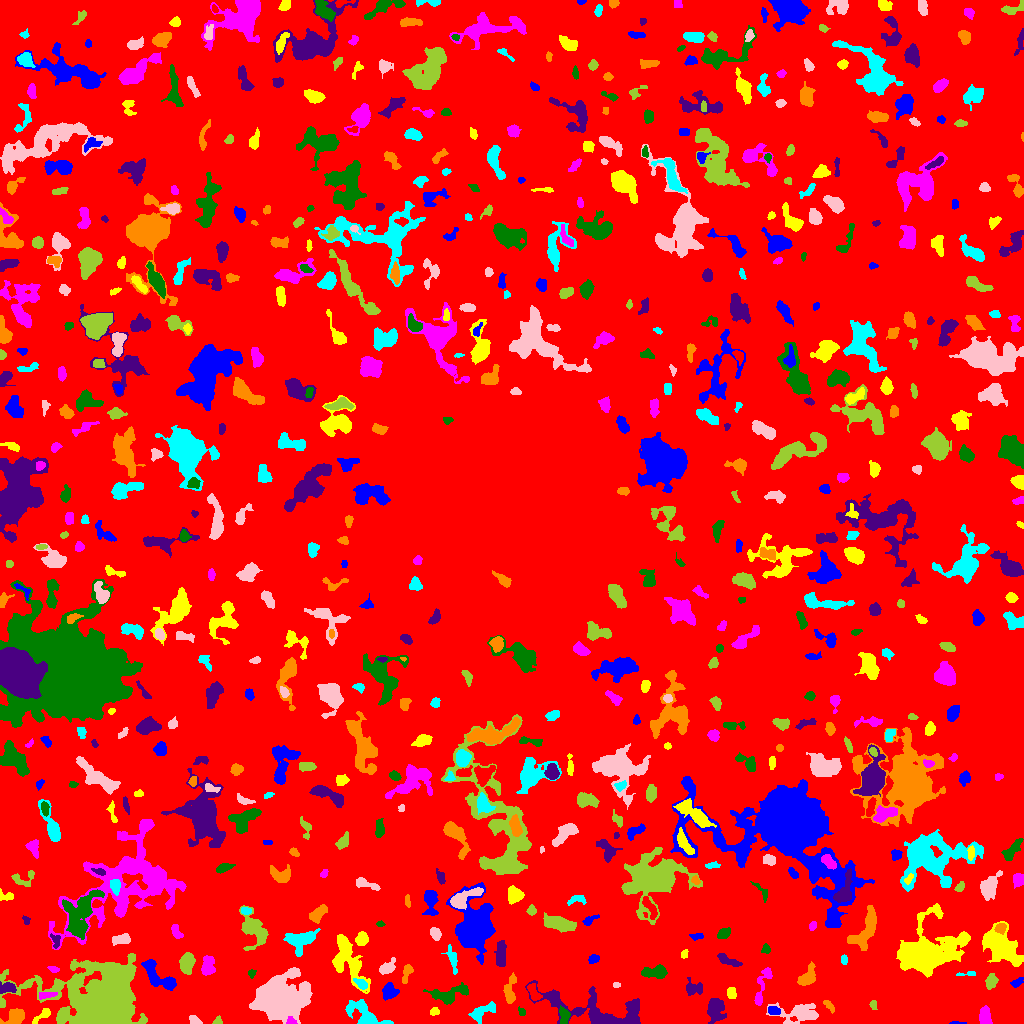

The table this chart was drawn from, first rows:
ID, X, Y, A, B, theta, total_flux, mu_max, mu_median, mu_mean, R_fwhm, R_e, R10, R90, x_start, x_end, y_start, y_end, area, greylevel
0, 518, 514.5, 301.2, 298.3, -1.1, 1420873, 10.0, 1.0, 1.81, 129.1, 231.1, 88.68, 378.2, 0, 1023, 0, 1023, 785035, 1.81
1, 956, 0.5244, 3.255, 0.6562, -0.0371, 82.0, 5.0, 1.0, 1.952, 2.185, 1.596, 0.5642, 2.706, 949, 966, 0, 2, 42, 6.952
2, 41.52, 7.36, 6.69, 1.888, 0.6971, 311.0, 7.0, 2.0, 2.304, 2.877, 3.478, 1.262, 5.557, 32, 50, 0, 15, 135, 7.304
3, 291.2, 2.318, 2.479, 1.869, -0.5498, 211.0, 7.0, 3.0, 3.149, 3.038, 2.585, 0.9772, 3.949, 286, 297, 0, 7, 67, 13.15
4, 563.9, 8.758, 4.214, 2.334, -1.34, 326.0, 5.0, 2.0, 2.173, 4.26, 3.656, 1.382, 5.863, 559, 570, 0, 18, 150, 8.173
5, 715.4, 14.37, 5.826, 3.97, 1.497, 1223, 8.0, 3.0, 3.388, 7.001, 5.698, 2.257, 9.15, 707, 726, 0, 25, 361, 7.388
6, 15.2, 6.25, 4.693, 3.345, 0.5187, 1120, 12.0, 4.0, 4.392, 5.382, 4.687, 1.784, 7.378, 0, 24, 0, 15, 255, 9.392
7, 365.9, 8.092, 10.64, 4.651, -0.5992, 1369, 9.0, 2.0, 2.794, 5.557, 6.024, 2.257, 10.06, 345, 393, 0, 24, 490, 7.794
8, 194.7, 2.917, 2.939, 1.88, -0.4789, 410.0, 9.0, 4.0, 4.409, 3.613, 2.877, 1.128, 4.549, 189, 202, 0, 8, 93, 8.409
9, 217.4, 2.121, 2.208, 1.843, 0.3843, 116.0, 4.0, 2.0, 1.902, 3.656, 2.394, 0.9772, 3.613, 212, 222, 0, 8, 61, 6.902
10, 666.5, 2.94, 7.774, 2.262, -0.09936, 1325, 12.0, 5.0, 5.364, 5.917, 4.618, 1.871, 7.356, 652, 686, 0, 10, 247, 9.364
11, 773.3, 13.14, 3.072, 1.835, -0.04509, 216.0, 5.0, 2.0, 2.077, 3.613, 2.932, 1.128, 4.72, 768, 780, 9, 17, 104, 9.077
12, 434.3, 11.67, 2.301, 1.904, 0.1853, 141.0, 4.0, 2.0, 1.986, 3.656, 2.523, 0.9772, 4.146, 430, 439, 8, 16, 71, 6.986
13, 985, 8.268, 4.262, 2.667, -1.503, 779.0, 9.0, 4.0, 3.954, 4.918, 4.184, 1.693, 6.652, 979, 992, 0, 18, 197, 7.954
14, 521.6, 11.55, 2.192, 1.499, -1.078, 132.0, 5.0, 2.0, 2.316, 2.821, 2.257, 0.7979, 3.568, 518, 525, 8, 17, 57, 7.316
15, 601.3, 12.02, 29.13, 8.228, -0.1961, 5234, 13.0, 3.0, 3.812, 8.098, 10.72, 3.949, 17.48, 525, 640, 0, 43, 1373, 7.812
16, 829.5, 17.38, 4.137, 1.541, -0.8675, 180.0, 5.0, 2.0, 2.022, 2.585, 3.09, 0.9772, 4.687, 823, 834, 10, 23, 89, 6.022
17, 482.3, 11.69, 7.599, 3.006, 0.4917, 717.0, 7.0, 2.0, 2.675, 4.82, 4.918, 1.871, 7.919, 468, 495, 0, 22, 268, 6.675
18, 798.7, 10.14, 10.85, 4.967, 0.02224, 1804, 9.0, 3.0, 3.304, 6.699, 6.91, 2.706, 11.24, 766, 818, 0, 21, 546, 7.304
19, 873.5, 19.01, 2.109, 1.618, 1.432, 94.0, 4.0, 1.0, 1.492, 2.932, 2.257, 0.7979, 3.7, 869, 877, 14, 23, 63, 7.492
20, 533.6, 31.25, 5.024, 2.34, -1.059, 424.0, 5.0, 3.0, 2.684, 5.382, 4.184, 1.693, 6.232, 527, 542, 23, 40, 158, 8.684
21, 388.8, 31.35, 3.615, 3.33, 0.9058, 1002, 14.0, 4.0, 4.749, 4.406, 4.107, 1.493, 6.747, 382, 399, 23, 41, 211, 8.749
22, 731.4, 30.53, 2.677, 2.047, -1.521, 425.0, 9.0, 4.0, 4.087, 3.742, 2.985, 1.128, 4.72, 727, 736, 25, 36, 104, 8.087
23, 46.22, 28.48, 4.858, 1.535, 0.1772, 201.0, 4.0, 2.0, 1.795, 4.652, 3.385, 1.382, 5.171, 39, 57, 24, 31, 112, 8.795
24, 449, 29.28, 10.68, 3.999, 0.1756, 1355, 7.0, 3.0, 3.346, 7.203, 6.507, 2.523, 10.12, 423, 468, 19, 41, 405, 7.346
25, 7.292, 35.65, 4.246, 2.38, 0.03672, 531.0, 7.0, 3.0, 3.361, 4.951, 3.909, 1.596, 5.997, 0, 16, 30, 42, 158, 9.361
26, 509.7, 31.56, 7.394, 2.625, 1.493, 723.0, 8.0, 3.0, 3.0, 5.078, 4.72, 1.784, 7.632, 503, 516, 20, 51, 241, 7.0
27, 361.7, 39.31, 3.395, 1.881, -0.6247, 208.0, 4.0, 2.0, 1.841, 4.406, 2.985, 1.262, 4.918, 353, 367, 34, 45, 113, 9.841
28, 616.3, 38.72, 1.642, 1.292, 0.02489, 60.0, 4.0, 1.0, 1.429, 2.394, 1.871, 0.5642, 2.985, 613, 620, 36, 41, 42, 6.429
29, 990.9, 42.09, 3.173, 2.32, 1.264, 411.0, 7.0, 2.0, 2.652, 4.068, 3.432, 1.382, 5.47, 985, 998, 34, 50, 155, 7.652
30, 919.2, 33.93, 2.861, 2.418, -0.1807, 366.0, 7.0, 2.0, 2.928, 3.568, 3.192, 1.262, 5.293, 913, 925, 28, 39, 125, 8.928
31, 1017, 40.75, 3.258, 1.813, 0.5466, 230.0, 5.0, 2.0, 2.447, 3.656, 3.038, 1.128, 4.687, 1010, 1023, 36, 46, 94, 6.447
32, 348, 63.35, 14.27, 6.151, -1.105, 3404, 9.0, 4.0, 4.166, 10.14, 9.305, 3.7, 14.3, 332, 370, 30, 89, 817, 7.166
33, 761.8, 35.65, 12.88, 2.353, 1.281, 768.0, 9.0, 2.0, 2.844, 4.297, 4.549, 1.693, 7.756, 754, 772, 18, 56, 270, 7.844
34, 251.6, 50.44, 1.925, 1.684, 0.159, 85.0, 3.0, 1.0, 1.441, 2.985, 2.326, 0.7979, 3.568, 248, 256, 45, 54, 59, 6.441
35, 694.5, 35.24, 4.833, 3.641, -0.01636, 362.0, 4.0, 2.0, 1.828, 6.129, 4.442, 1.693, 6.956, 686, 702, 28, 46, 198, 6.828
36, 406.7, 50.88, 4.988, 2.103, 1.259, 327.0, 5.0, 2.0, 2.336, 3.949, 3.742, 1.493, 5.863, 402, 413, 40, 59, 140, 6.336
37, 967.3, 49.5, 6.162, 1.154, 0.0651, 152.0, 4.0, 2.0, 2.171, 4.297, 2.821, 1.128, 4.184, 956, 975, 48, 52, 70, 7.171
38, 276.9, 25.01, 9.794, 8.151, 0.1955, 36511, 95.0, 7.0, 17.82, 9.062, 9.132, 3.523, 18.59, 249, 312, 0, 56, 2049, 21.82
39, 186.8, 60.17, 4.594, 3.078, 1.412, 1515, 13.0, 5.0, 5.611, 5.754, 4.82, 1.954, 7.632, 179, 195, 49, 71, 270, 9.611
40, 319.3, 50.82, 2.147, 1.57, 0.495, 97.0, 3.0, 2.0, 1.796, 3.241, 2.326, 0.9772, 3.613, 315, 324, 47, 54, 54, 6.796
41, 157.4, 47.82, 11.4, 4.225, -0.7371, 1444, 7.0, 3.0, 3.153, 7.674, 6.77, 2.706, 10.48, 141, 176, 33, 64, 458, 7.153
42, 926.9, 70.9, 15.01, 10.21, 0.3704, 19721, 36.0, 6.0, 9.075, 10.79, 11.53, 4.406, 21.37, 896, 970, 46, 120, 2173, 12.08
43, 53.52, 54.27, 2.704, 1.397, -0.2085, 130.0, 5.0, 2.0, 2.0, 2.394, 2.326, 0.7979, 3.949, 47, 59, 51, 57, 65, 7.0
44, 654.5, 51.1, 6.639, 2.558, 0.04299, 1059, 8.0, 4.0, 3.966, 6.887, 5.046, 2.034, 7.736, 641, 667, 45, 59, 267, 7.966
45, 727.2, 63.32, 6.343, 1.768, -0.4464, 314.0, 5.0, 2.0, 1.735, 3.989, 3.742, 1.493, 5.997, 717, 742, 57, 70, 181, 6.735
46, 806.9, 45.72, 5.712, 3.228, 0.9447, 1248, 11.0, 4.0, 4.856, 5.078, 4.787, 1.871, 7.939, 797, 815, 38, 62, 257, 7.856
47, 844.2, 63.36, 2.181, 1.579, -1.448, 101.0, 4.0, 1.0, 1.603, 3.141, 2.111, 0.7979, 3.478, 841, 847, 59, 69, 63, 7.603
48, 386.7, 55.3, 4.099, 2.486, 0.5845, 292.0, 5.0, 2.0, 1.622, 3.949, 3.656, 1.493, 5.754, 379, 395, 49, 66, 180, 6.622
49, 103.1, 21.22, 19.29, 14.58, -0.02657, 67876, 75.0, 7.0, 14.42, 13.15, 14.91, 5.614, 29.28, 0, 147, 0, 70, 4706, 17.42
50, 884.9, 69.63, 3.809, 2.543, -0.8061, 577.0, 7.0, 3.5, 3.435, 5.171, 3.989, 1.596, 6.103, 878, 892, 62, 78, 168, 8.435
51, 593.7, 64.63, 2.501, 1.889, 0.4466, 378.0, 10.0, 3.0, 4.154, 3.241, 2.706, 0.9772, 4.478, 588, 599, 60, 69, 91, 8.154
52, 684.3, 69.21, 2.297, 1.505, 1, 68.0, 3.0, 1.0, 1.153, 2.523, 2.185, 0.7979, 3.478, 681, 688, 65, 74, 59, 6.153
53, 208, 57.09, 4.884, 3.127, 1.511, 858.0, 9.0, 3.0, 3.714, 5.078, 4.72, 1.871, 7.421, 201, 215, 48, 68, 231, 7.714
54, 766.1, 74.41, 2.106, 1.692, -1.486, 100.0, 4.0, 1.0, 1.316, 3.192, 2.185, 0.7979, 3.523, 761, 770, 70, 80, 76, 6.316
55, 500.6, 68.55, 7.104, 2.332, 1.514, 652.0, 6.0, 3.0, 2.598, 6.507, 5.078, 1.954, 7.695, 494, 506, 57, 83, 251, 7.598
56, 864.1, 92.99, 12.59, 4.926, 1.003, 2212, 11.0, 4.0, 3.986, 6.129, 7.421, 2.764, 11.69, 847, 876, 73, 118, 555, 7.986
57, 452.2, 64.99, 7.172, 2.107, -1.299, 338.0, 4.0, 2.0, 1.847, 6.155, 4.37, 1.596, 6.604, 441, 457, 49, 79, 183, 6.847
58, 122.7, 84.0, 4.111, 2.295, 0.06708, 477.0, 7.0, 2.0, 2.757, 4.37, 3.656, 1.382, 5.89, 112, 130, 78, 90, 173, 8.757
59, 254, 94.24, 9.407, 5.102, -1.052, 1871, 10.0, 3.0, 3.389, 6.956, 6.84, 2.646, 11.21, 239, 268, 73, 118, 552, 7.389
... 654 more rows
